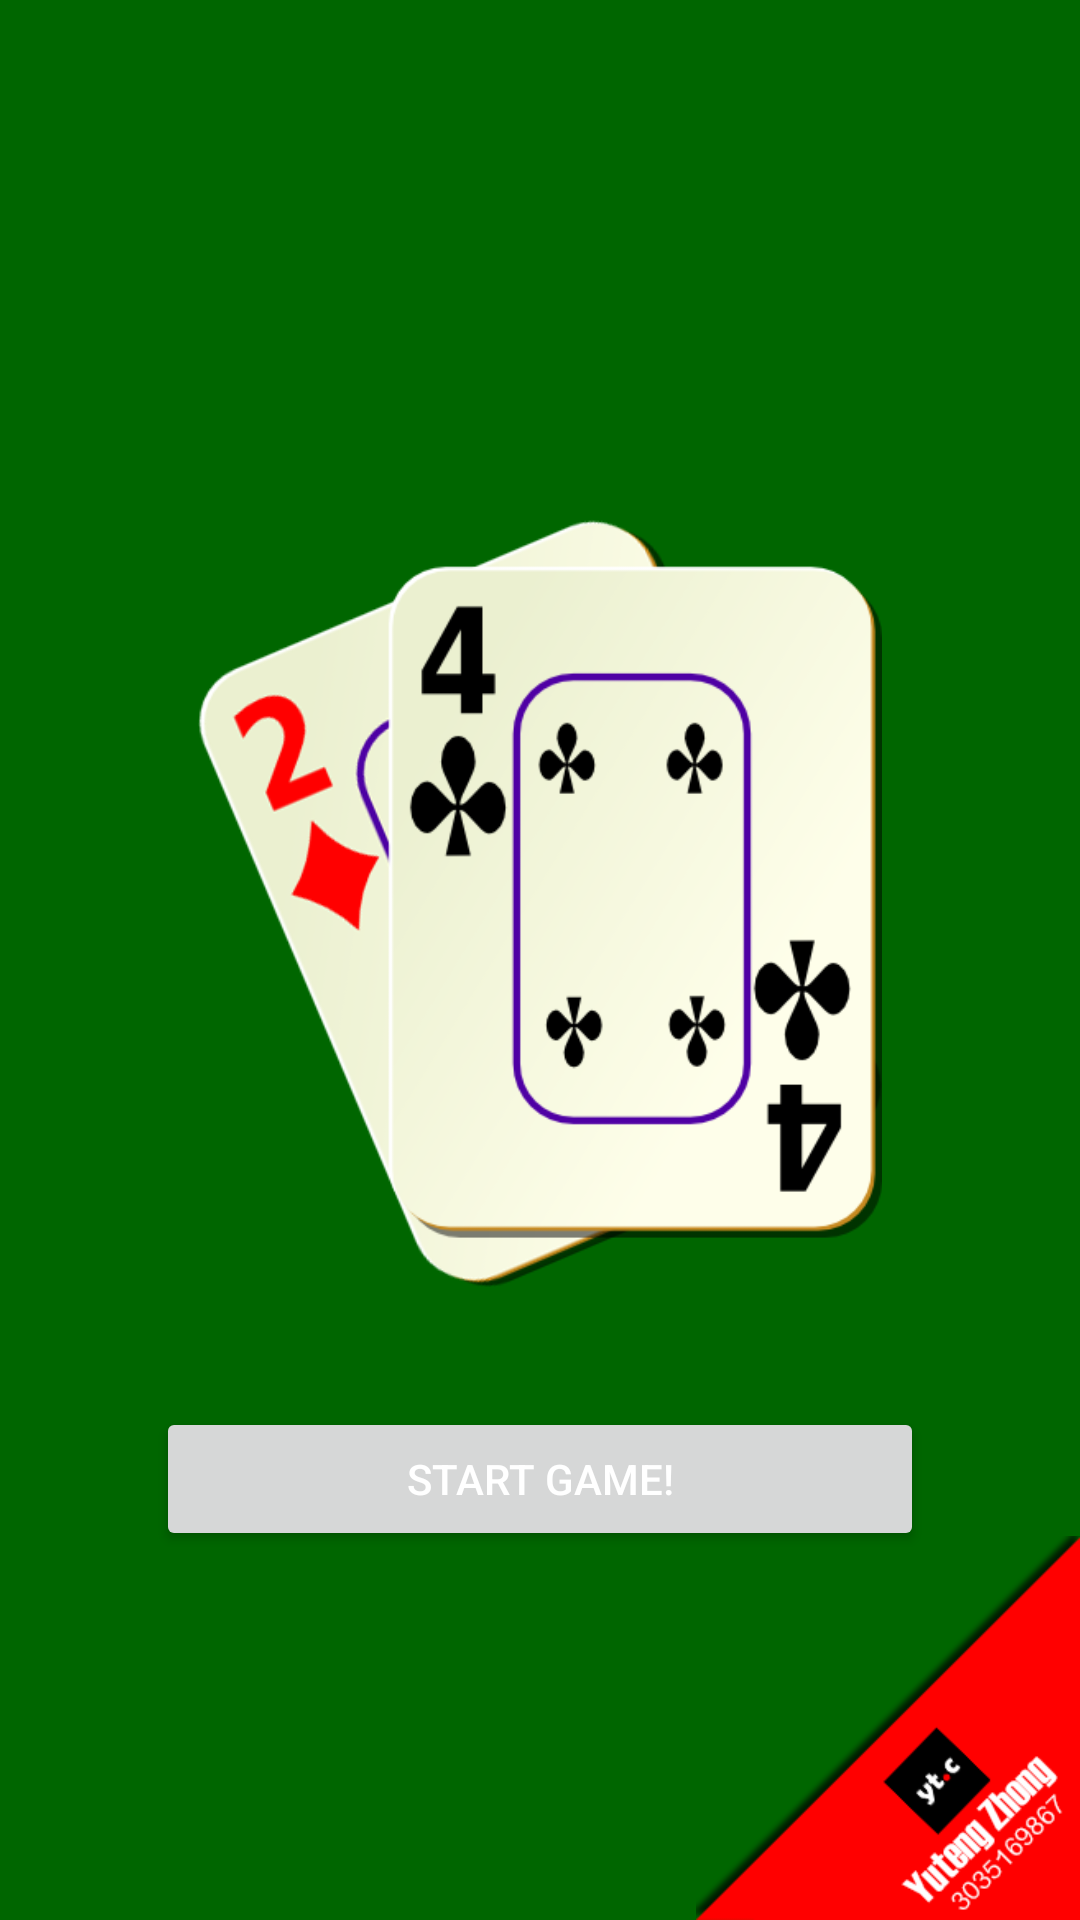

Produce the Android XML layout that renders to this screen, including the resource entries it uses.
<!-- AndroidManifest.xml: application theme AppTheme -->
<!-- res/layout/activity_splash.xml -->
<RelativeLayout xmlns:android="http://schemas.android.com/apk/res/android"
    xmlns:tools="http://schemas.android.com/tools"
    android:layout_width="match_parent"
    android:layout_height="match_parent"
    android:background="#006600"
    tools:context="${relativePackage}.${activityClass}" >

    <ImageView
        android:layout_width="128dp"
        android:layout_height="128dp"
        android:src="@drawable/created_by"
        android:layout_alignParentBottom="true"
        android:layout_alignParentRight="true"/>

    <LinearLayout
        android:layout_width="wrap_content"
        android:layout_height="wrap_content"
        android:layout_centerInParent="true"
        android:orientation="vertical">

        <ImageView
            android:layout_width="256dp"
            android:layout_height="256dp"
            android:src="@drawable/splash_icon"
            android:layout_marginTop="50dp"
            android:layout_marginBottom="40dp"/>

        <Button android:id="@+id/button_splash_start_game"
            android:layout_width="match_parent"
            android:layout_height="wrap_content"
            android:text="@string/string_Splash_StartGame"
            android:textColor="#ffffff"/>

    </LinearLayout>

</RelativeLayout>
<!-- resources referenced by this layout -->
<resources>
  <!-- drawable created_by: png bitmap (drawable-hdpi, 24968 bytes) -->
  <!-- drawable splash_icon: png bitmap (drawable-hdpi, 57823 bytes) -->
  <string name="string_Splash_StartGame">Start Game!</string>
  <style name="AppTheme" parent="AppBaseTheme">
          
  
          <item name="android:windowFullscreen">true</item>
          <item name="android:windowNoTitle">true</item>
      </style>
  <style name="AppBaseTheme" parent="Theme.AppCompat.Light">
          
      </style>
</resources>
